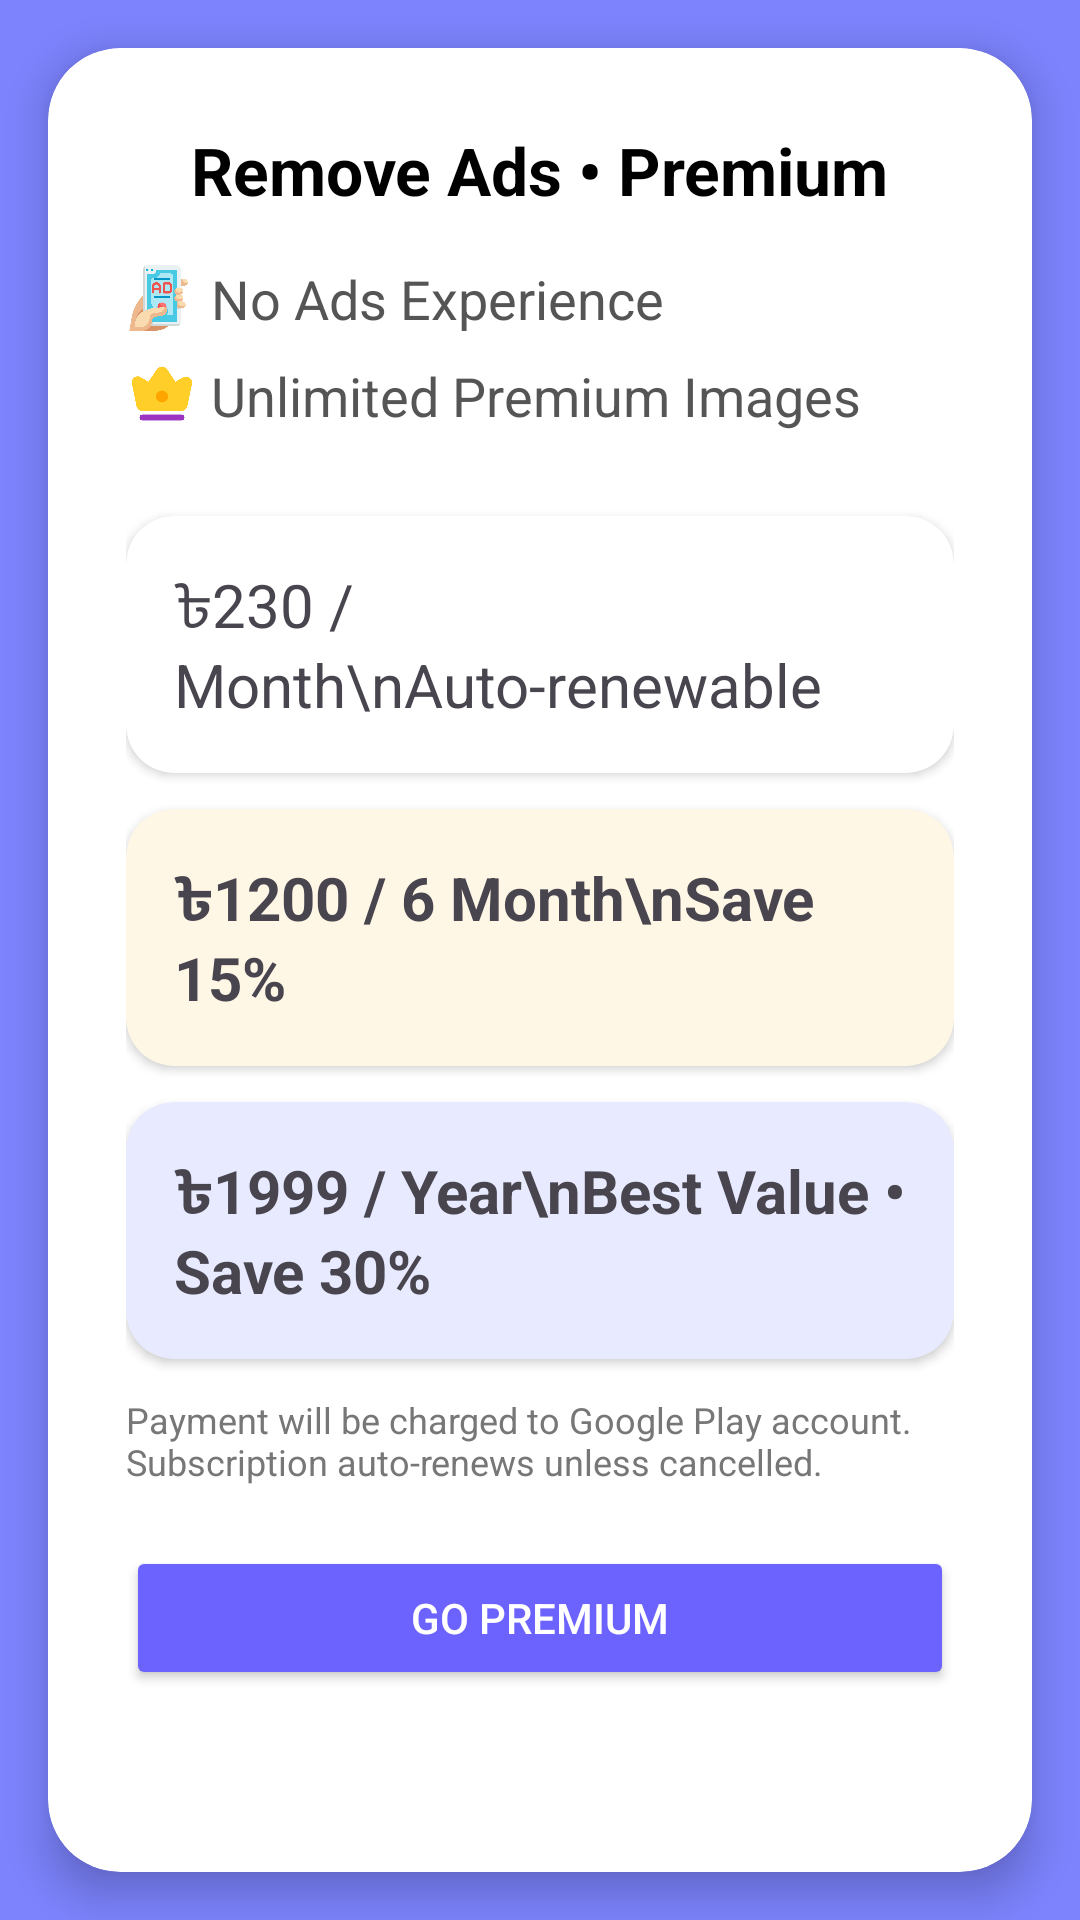

Produce the Android XML layout that renders to this screen, including the resource entries it uses.
<!-- AndroidManifest.xml: application theme Theme.Wellpick -->
<!-- res/layout/activity_subscription.xml -->
<?xml version="1.0" encoding="utf-8"?>
<androidx.constraintlayout.widget.ConstraintLayout
    xmlns:android="http://schemas.android.com/apk/res/android"
    xmlns:app="http://schemas.android.com/apk/res-auto"
    android:id="@+id/main"
    android:layout_width="match_parent"
    android:layout_height="match_parent"
    android:background="#7C83FD">

    
    <androidx.cardview.widget.CardView
        android:layout_width="0dp"
        android:layout_height="0dp"
        android:layout_margin="16dp"
        app:cardCornerRadius="24dp"
        app:cardElevation="8dp"
        app:layout_constraintTop_toTopOf="parent"
        app:layout_constraintBottom_toBottomOf="parent"
        app:layout_constraintStart_toStartOf="parent"
        app:layout_constraintEnd_toEndOf="parent">

        <ScrollView
            android:layout_width="match_parent"
            android:layout_height="match_parent">

            <LinearLayout
                android:layout_width="match_parent"
                android:layout_height="wrap_content"
                android:orientation="vertical"
                android:padding="16dp"
                android:layout_margin="10dp"
                >




                
                <TextView
                    android:text="Remove Ads • Premium"
                    android:textSize="22sp"
                    android:textStyle="bold"
                    android:textColor="#000"
                    android:layout_gravity="center"
                    android:layout_width="wrap_content"
                    android:layout_height="wrap_content"/>

                
                <LinearLayout
                    android:layout_width="match_parent"
                    android:layout_height="wrap_content"
                    android:orientation="vertical"
                    android:layout_marginTop="16dp">

                    
                    <LinearLayout
                        android:layout_width="match_parent"
                        android:layout_height="wrap_content"
                        android:orientation="horizontal"
                        android:gravity="center_vertical"
                        android:layout_marginBottom="8dp">

                        <ImageView
                            android:layout_width="24dp"
                            android:layout_height="24dp"
                            android:src="@drawable/img_23"/>

                        <TextView
                            android:text=" No Ads Experience"
                            android:textSize="18sp"
                            android:textColor="#555"
                            android:layout_height="wrap_content"
                            android:layout_width="wrap_content"
                            />
                    </LinearLayout>

                    <LinearLayout
                        android:layout_width="match_parent"
                        android:layout_height="wrap_content"
                        android:orientation="horizontal"
                        android:gravity="center_vertical"
                        android:layout_marginBottom="8dp">

                        <ImageView
                            android:layout_width="24dp"
                            android:layout_height="24dp"
                            android:src="@drawable/img_21"/>

                        <TextView
                            android:text=" Unlimited Premium Images"
                            android:textSize="18sp"
                            android:textColor="#555"
                            android:layout_width="wrap_content"
                            android:layout_height="wrap_content"
                            />
                    </LinearLayout>



                </LinearLayout>

                
                <androidx.cardview.widget.CardView
                    android:id="@+id/cardMonthly"
                    android:layout_width="match_parent"
                    android:layout_height="wrap_content"
                    android:layout_marginTop="20dp"
                    app:cardCornerRadius="16dp"
                    android:clickable="true"
                    android:foreground="?attr/selectableItemBackground"
                    >

                    <TextView
                        android:text="৳230 / Month\nAuto-renewable"
                        android:padding="16dp"
                        android:textSize="20sp"
                        android:layout_width="match_parent"
                        android:layout_height="wrap_content"/>
                </androidx.cardview.widget.CardView>

                
                <androidx.cardview.widget.CardView
                    android:id="@+id/cardSixMonth"
                    android:layout_width="match_parent"
                    android:layout_height="wrap_content"
                    android:layout_marginTop="12dp"
                    app:cardCornerRadius="16dp"
                    app:cardBackgroundColor="#FFF7E6"
                    android:clickable="true"
                    android:foreground="?attr/selectableItemBackground"

                    >

                    <TextView
                        android:text="৳1200 / 6 Month\nSave 15%"
                        android:padding="16dp"
                        android:textSize="20sp"
                        android:textStyle="bold"
                        android:layout_width="match_parent"
                        android:layout_height="wrap_content"/>
                </androidx.cardview.widget.CardView>

                
                <androidx.cardview.widget.CardView
                    android:id="@+id/cardYearly"
                    android:layout_width="match_parent"
                    android:layout_height="wrap_content"
                    android:layout_marginTop="12dp"
                    app:cardCornerRadius="16dp"
                    app:cardBackgroundColor="#E8EBFF"
                    android:clickable="true"
                    android:foreground="?attr/selectableItemBackground"

                    >

                    <TextView
                        android:text="৳1999 / Year\nBest Value • Save 30%"
                        android:padding="16dp"
                        android:textSize="20sp"
                        android:textStyle="bold"
                        android:layout_width="match_parent"
                        android:layout_height="wrap_content"/>
                </androidx.cardview.widget.CardView>

                
                <TextView
                    android:text="Payment will be charged to Google Play account. Subscription auto-renews unless cancelled."
                    android:textSize="12sp"
                    android:textColor="#777"
                    android:layout_marginTop="12dp"
                    android:layout_width="match_parent"
                    android:layout_height="wrap_content"/>

                
                <Button
                    android:id="@+id/btnPurchase"
                    android:text="Go Premium"
                    android:layout_marginTop="20dp"
                    android:backgroundTint="#6C63FF"
                    android:textColor="#FFF"
                    android:layout_width="match_parent"
                    android:layout_height="wrap_content"/>

            </LinearLayout>
        </ScrollView>
    </androidx.cardview.widget.CardView>

</androidx.constraintlayout.widget.ConstraintLayout>
<!-- resources referenced by this layout -->
<resources>
  <!-- drawable img_21: png bitmap (drawable, 10068 bytes) -->
  <!-- drawable img_23: png bitmap (drawable, 26943 bytes) -->
  <style name="Theme.Wellpick" parent="Base.Theme.Wellpick" />
  <style name="Base.Theme.Wellpick" parent="Theme.Material3.DayNight.NoActionBar">
          
          
      </style>
</resources>
